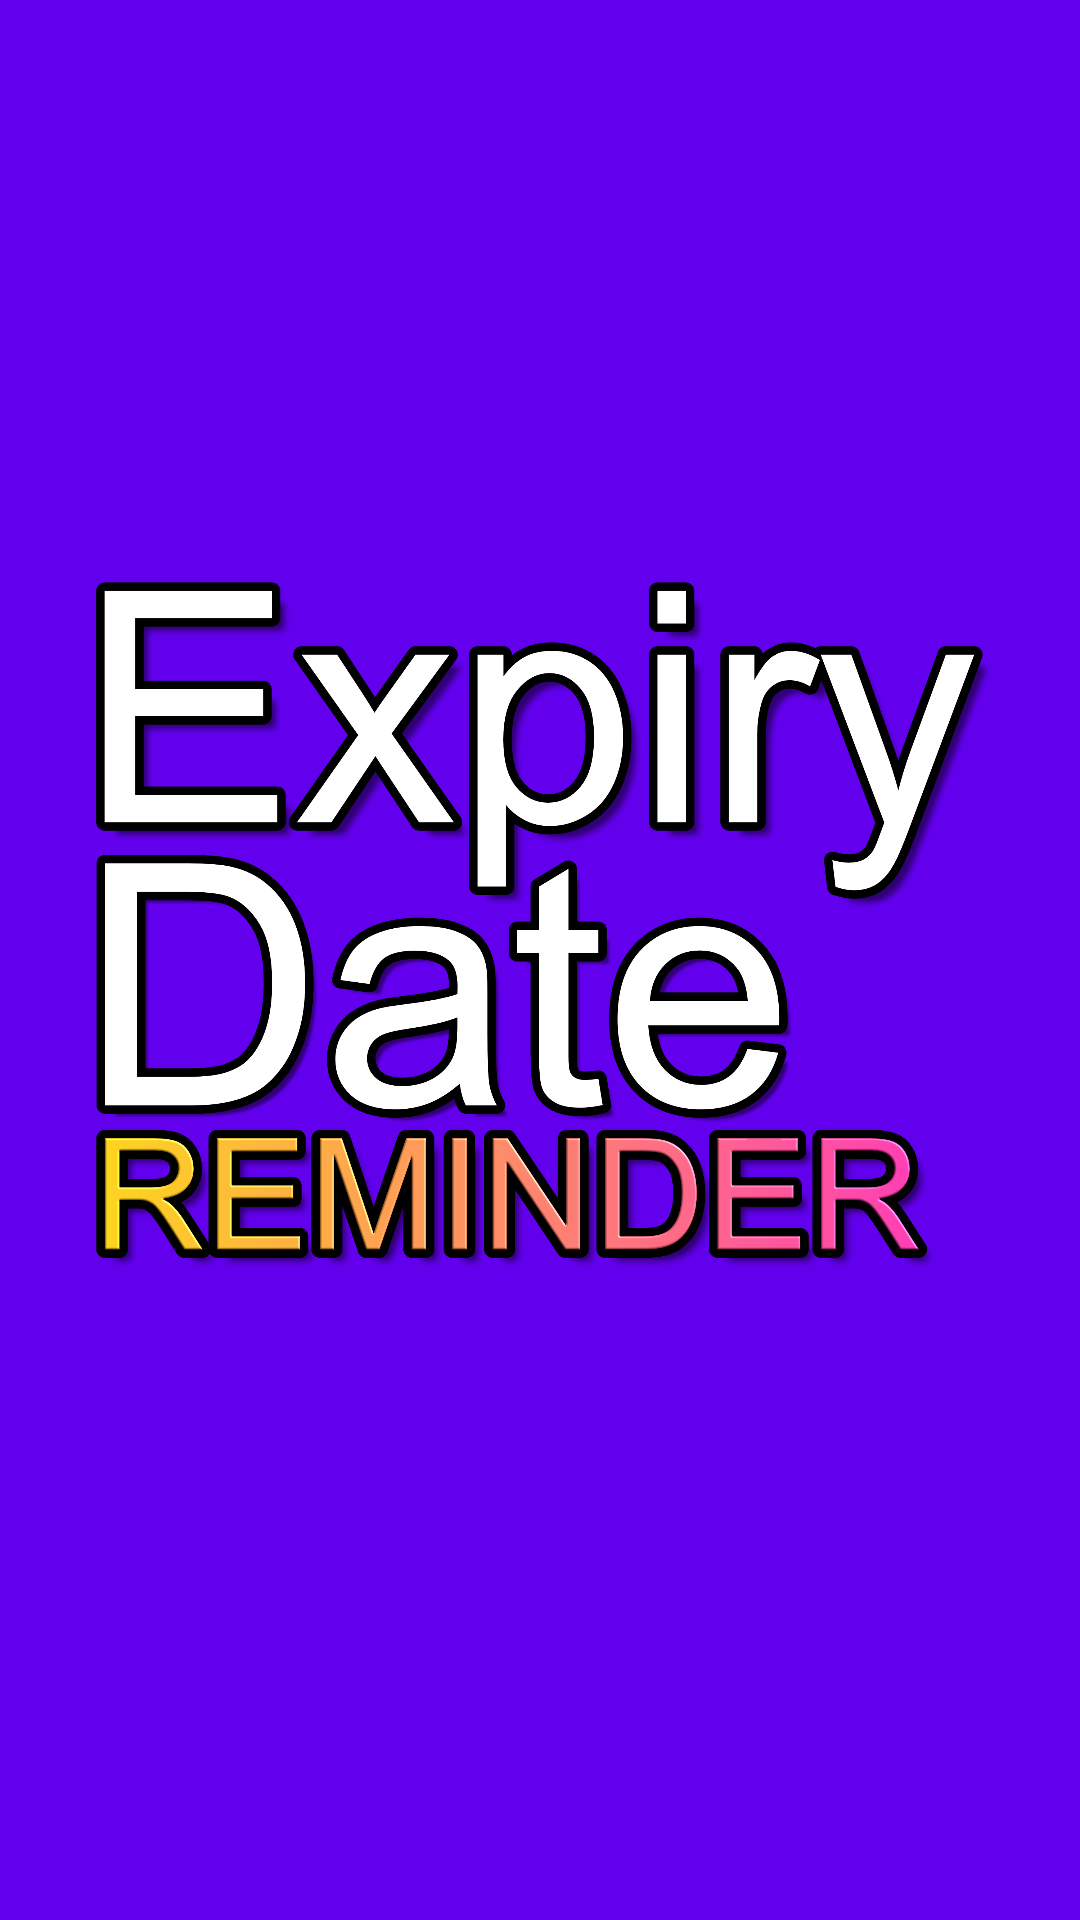

Here is an Android app screen rendered from its layout file. Give the layout XML and the strings, colors and styles it references.
<!-- AndroidManifest.xml: application theme Theme.ExpiryDateReminder -->
<!-- res/layout/activity_splash.xml -->
<?xml version="1.0" encoding="utf-8"?>
<RelativeLayout xmlns:android="http://schemas.android.com/apk/res/android"
    android:layout_width="match_parent"
    android:layout_height="match_parent"
    android:id="@+id/splash_activity"
    android:background="@color/purple_500">

    <ImageView
        android:layout_width="match_parent"
        android:layout_height="match_parent"
        android:layout_centerInParent="true"
        android:contentDescription="Splash screen of the application"
        android:src="@drawable/logo_full_text" />

</RelativeLayout>
<!-- resources referenced by this layout -->
<resources>
  <color name="purple_500">#FF6200EE</color>
  <!-- drawable logo_full_text: png bitmap (drawable, 503547 bytes) -->
  <style name="Theme.ExpiryDateReminder" parent="Theme.MaterialComponents.DayNight.DarkActionBar">
          
          <item name="colorPrimary">@color/purple_500</item>
          <item name="colorPrimaryVariant">@color/purple_700</item>
          <item name="colorOnPrimary">@color/white</item>
          
          <item name="colorSecondary">@color/teal_200</item>
          <item name="colorSecondaryVariant">@color/teal_700</item>
          <item name="colorOnSecondary">@color/black</item>
          
          <item name="android:statusBarColor" tools:targetApi="l">?attr/colorPrimaryVariant</item>
          
          <item name="colorAccent">@color/purple_500</item>
      </style>
  <color name="purple_700">#FF3700B3</color>
  <color name="white">#FFFFFFFF</color>
  <color name="teal_200">#FF03DAC5</color>
  <color name="teal_700">#FF018786</color>
  <color name="black">#FF000000</color>
</resources>
